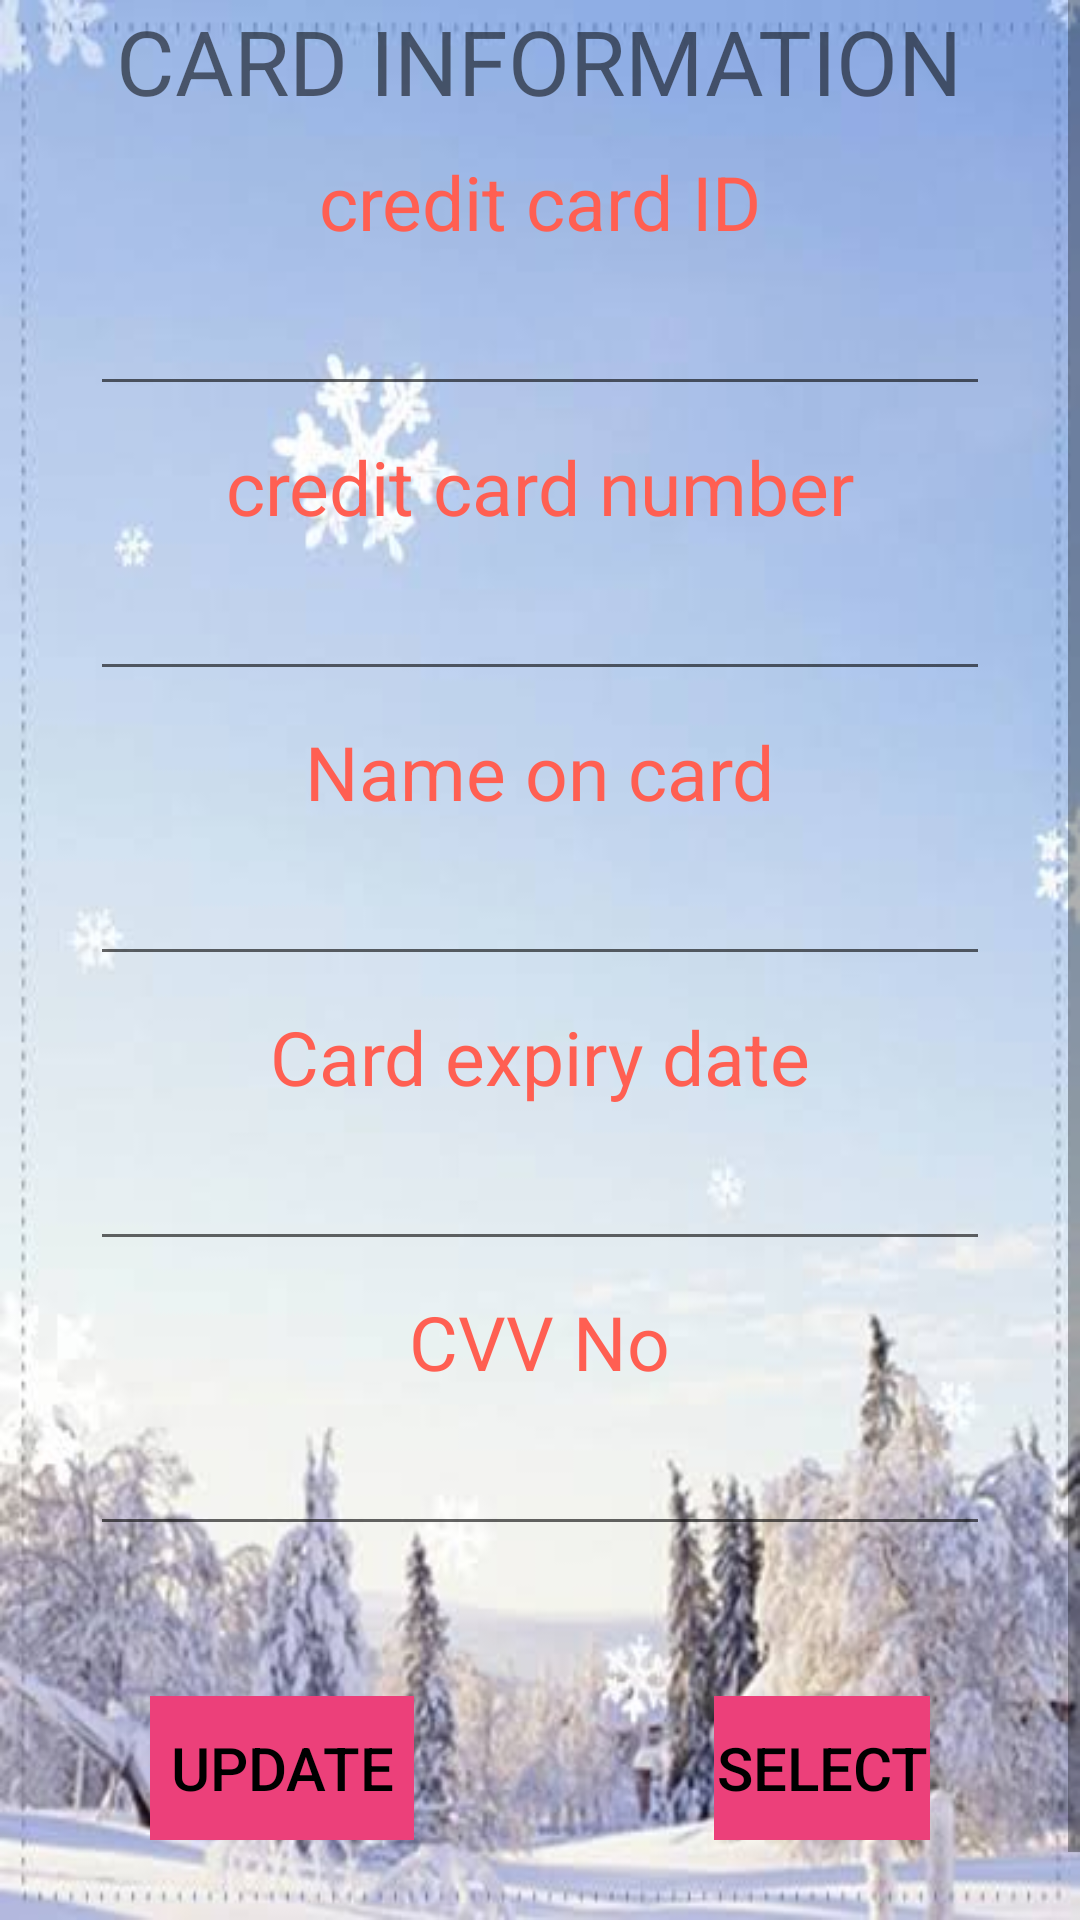

Layout XML and referenced resources for this Android screen:
<!-- AndroidManifest.xml: application theme AppTheme -->
<!-- res/layout/activity_creditcardinformation.xml -->
<?xml version="1.0" encoding="utf-8"?>
<ScrollView xmlns:android="http://schemas.android.com/apk/res/android"
    xmlns:app="http://schemas.android.com/apk/res-auto"
    xmlns:tools="http://schemas.android.com/tools"
    android:layout_width="match_parent"
    android:orientation="vertical"
    android:background="@drawable/snow2"
    android:layout_height="match_parent"
    tools:context=".Creditcardinformation">

    <LinearLayout
        android:layout_width="match_parent"
        android:orientation="vertical"
        android:layout_height="wrap_content">
    <TextView
        android:layout_width="wrap_content"
        android:layout_height="wrap_content"
        android:text="CARD INFORMATION"
        android:layout_gravity="center"
        android:textSize="30sp"/>

        <TextView
            android:layout_width="wrap_content"
            android:layout_height="wrap_content"
            android:layout_gravity="center"
            android:layout_margin="10dp"
            android:textSize="25sp"
            android:textColor="@color/Red"
            android:text="credit card ID"/>

        <EditText
            android:id="@+id/ciedittext1"
            android:layout_width="300dp"
            android:layout_gravity="center"
            android:inputType="number"
            android:layout_height="wrap_content"/>

    <TextView
        android:layout_width="wrap_content"
        android:layout_height="wrap_content"
        android:layout_gravity="center"
        android:layout_margin="10dp"
        android:textSize="25sp"
        android:textColor="@color/Red"
        android:text="credit card number"/>

    <EditText
        android:id="@+id/ciedittext2"
        android:layout_width="300dp"
        android:layout_gravity="center"
        android:inputType="number"
        android:layout_height="wrap_content"/>

    <TextView
        android:layout_width="wrap_content"
        android:layout_height="wrap_content"
        android:layout_gravity="center"
        android:textSize="25sp"
        android:layout_margin="10dp"
        android:textColor="@color/Red"
        android:text="Name on card"/>

    <EditText
        android:id="@+id/ciedittext3"
        android:layout_width="300dp"
        android:layout_gravity="center"
        android:layout_height="wrap_content"/>

    <TextView
        android:layout_width="wrap_content"
        android:layout_height="wrap_content"
        android:layout_gravity="center"
        android:textSize="25sp"
        android:layout_margin="10dp"
        android:textColor="@color/Red"
        android:text="Card expiry date"/>

    <EditText
        android:id="@+id/ciedittext4"
        android:layout_width="300dp"
        android:layout_gravity="center"
        android:inputType="date"
        android:layout_height="wrap_content"/>

    <TextView
        android:layout_width="wrap_content"
        android:layout_height="wrap_content"
        android:layout_gravity="center"
        android:textColor="@color/Red"
        android:textSize="25sp"
        android:layout_margin="10dp"
        android:text="CVV No"/>

    <EditText
        android:id="@+id/ciedittext5"
        android:layout_width="300dp"
        android:inputType="number"
        android:layout_gravity="center"
        android:layout_height="wrap_content"/>

        <LinearLayout
            android:layout_width="match_parent"
            android:layout_height="wrap_content">

    <Button
        android:id="@+id/cibutton"
        android:layout_width="wrap_content"
        android:layout_height="wrap_content"
        android:textSize="20sp"
        android:layout_margin="50dp"
        android:background="@color/LightPink"
        android:textColor="#000000"
        android:onClick="updatebuttonc"
        style="@style/Widget.AppCompat.Button.Borderless.Colored"
        android:layout_gravity="center"
        android:text="update"/>

            <Button
                android:layout_width="wrap_content"
                android:layout_height="wrap_content"
                android:text="select"
                android:background="@color/LightPink"
                android:textColor="#000000"
                android:layout_margin="50dp"
                android:onClick="savecard"
                android:textSize="20sp"
                style="@style/Widget.AppCompat.Button.Borderless.Colored"
                />
    </LinearLayout>











</LinearLayout>

    </ScrollView>
<!-- resources referenced by this layout -->
<resources>
  <color name="LightPink">#ec407a</color>
  <color name="Red">#ff5f52</color>
  <!-- drawable snow2: jpg bitmap (drawable, 22316 bytes) -->
  <style name="AppTheme" parent="Theme.AppCompat.Light.NoActionBar">
          
          <item name="colorPrimary">@color/colorPrimary</item>
          <item name="colorPrimaryDark">@color/colorPrimaryDark</item>
          <item name="colorAccent">@color/colorAccent</item>
          <item name="android:windowAnimationStyle">@style/CustomeActivityAnimation</item>
      </style>
  <color name="colorPrimary">#008577</color>
  <color name="colorPrimaryDark">#00574B</color>
  <color name="colorAccent">#D81B60</color>
  <style name="CustomeActivityAnimation" parent="android:style/Animation.Activity">
          <item name="android:activityOpenEnterAnimation">@anim/slide_in_right</item>
          <item name="android:activityOpenExitAnimation">@anim/slide_out_left</item>
          <item name="android:activityCloseEnterAnimation">@anim/slide_in_left</item>
          <item name="android:activityCloseExitAnimation">@anim/slide_out_right</item>
      </style>
</resources>
